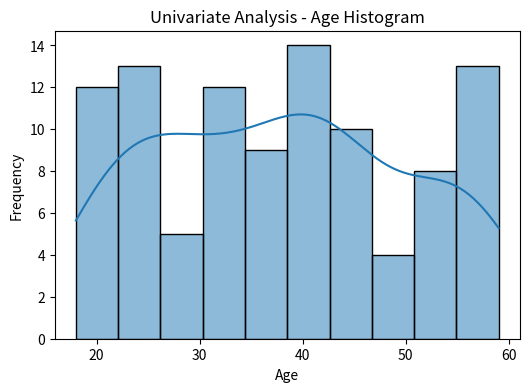
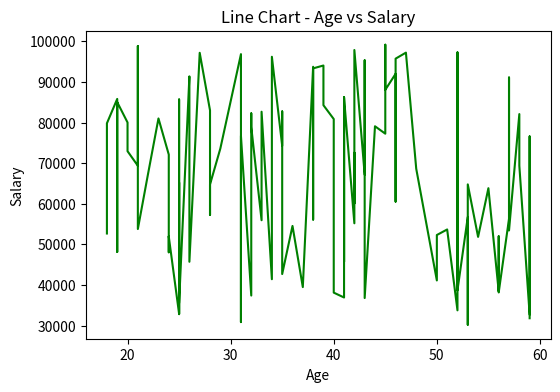
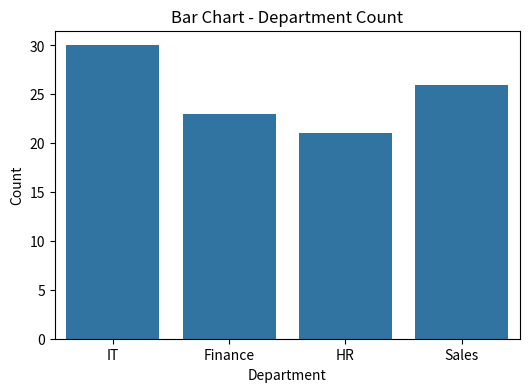
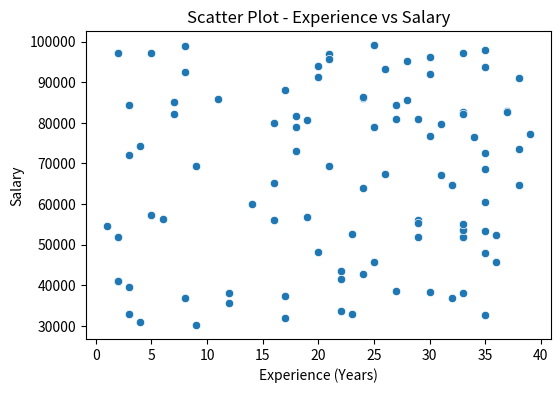
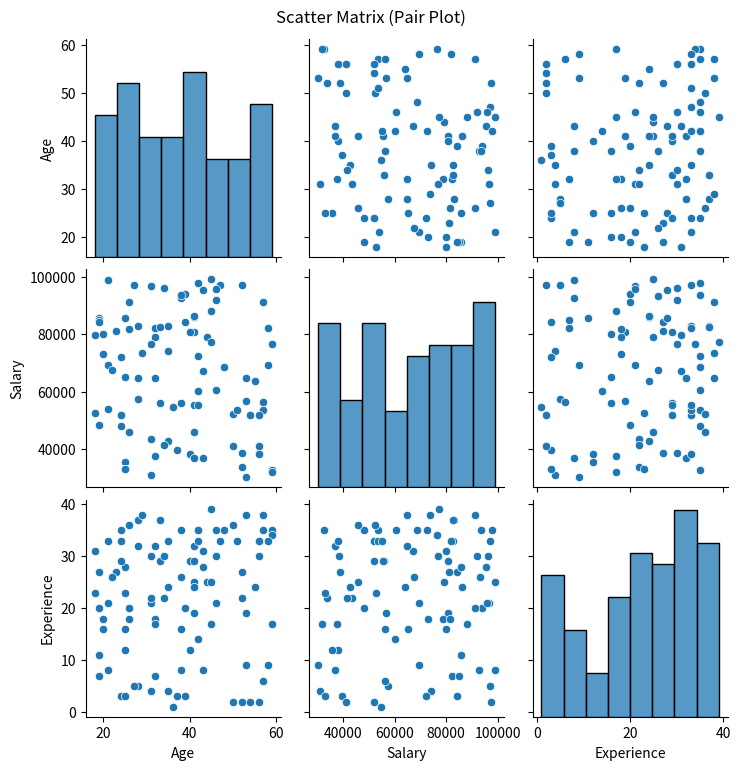
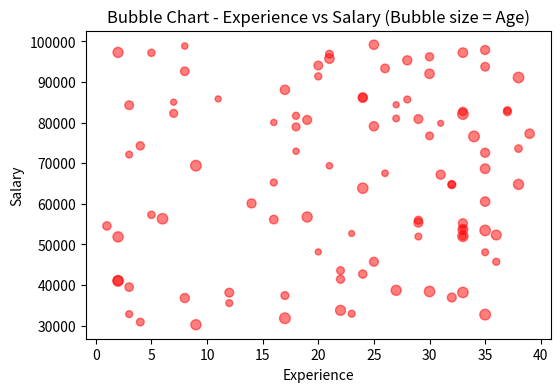
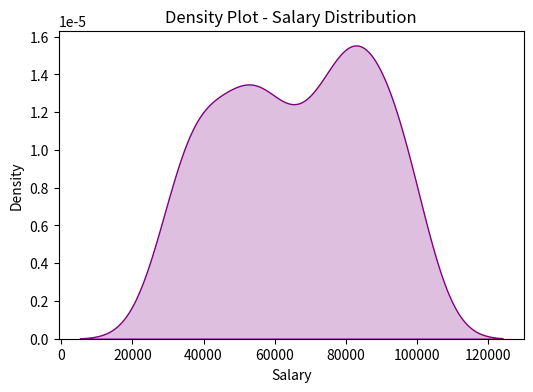

These charts were generated, in order, by the following Python code:
#pip install pandas numpy matplotlib seaborn

import pandas as pd
import numpy as np
import matplotlib.pyplot as plt
import seaborn as sns
from pandas.plotting import scatter_matrix

# Create a sample DataFrame
np.random.seed(42)
df = pd.DataFrame({
    'Age': np.random.randint(18, 60, 100),
    'Salary': np.random.randint(30000, 100000, 100),
    'Experience': np.random.randint(1, 40, 100),
    'Department': np.random.choice(['HR', 'IT', 'Finance', 'Sales'], 100)
})

# Univariate Analysis (Histogram)
plt.figure(figsize=(6, 4))
sns.histplot(df['Age'], bins=10, kde=True)
plt.title('Univariate Analysis - Age Histogram')
plt.xlabel('Age')
plt.ylabel('Frequency')
plt.show()

# Line Chart
df_sorted = df.sort_values(by='Age')
plt.figure(figsize=(6, 4))
plt.plot(df_sorted['Age'], df_sorted['Salary'], color='green')
plt.title('Line Chart - Age vs Salary')
plt.xlabel('Age')
plt.ylabel('Salary')
plt.show()

# Bar Chart (Categorical variable)
plt.figure(figsize=(6, 4))
sns.countplot(x='Department', data=df)
plt.title('Bar Chart - Department Count')
plt.xlabel('Department')
plt.ylabel('Count')
plt.show()

# Scatter Plot
plt.figure(figsize=(6, 4))
sns.scatterplot(x='Experience', y='Salary', data=df)
plt.title('Scatter Plot - Experience vs Salary')
plt.xlabel('Experience (Years)')
plt.ylabel('Salary')
plt.show()

# Multivariate Analysis - Pair Plot (Scatter Matrix)
sns.pairplot(df[['Age', 'Salary', 'Experience']])
plt.suptitle('Scatter Matrix (Pair Plot)', y=1.02)
plt.show()

# Bubble Chart (Scatter plot with size based on Age)
plt.figure(figsize=(6, 4))
plt.scatter(df['Experience'], df['Salary'], s=df['Age'], alpha=0.5, c='red')
plt.title('Bubble Chart - Experience vs Salary (Bubble size = Age)')
plt.xlabel('Experience')
plt.ylabel('Salary')
plt.show()

# Density Chart
plt.figure(figsize=(6, 4))
sns.kdeplot(df['Salary'], shade=True, color='purple')
plt.title('Density Plot - Salary Distribution')
plt.xlabel('Salary')
plt.ylabel('Density')
plt.show()
